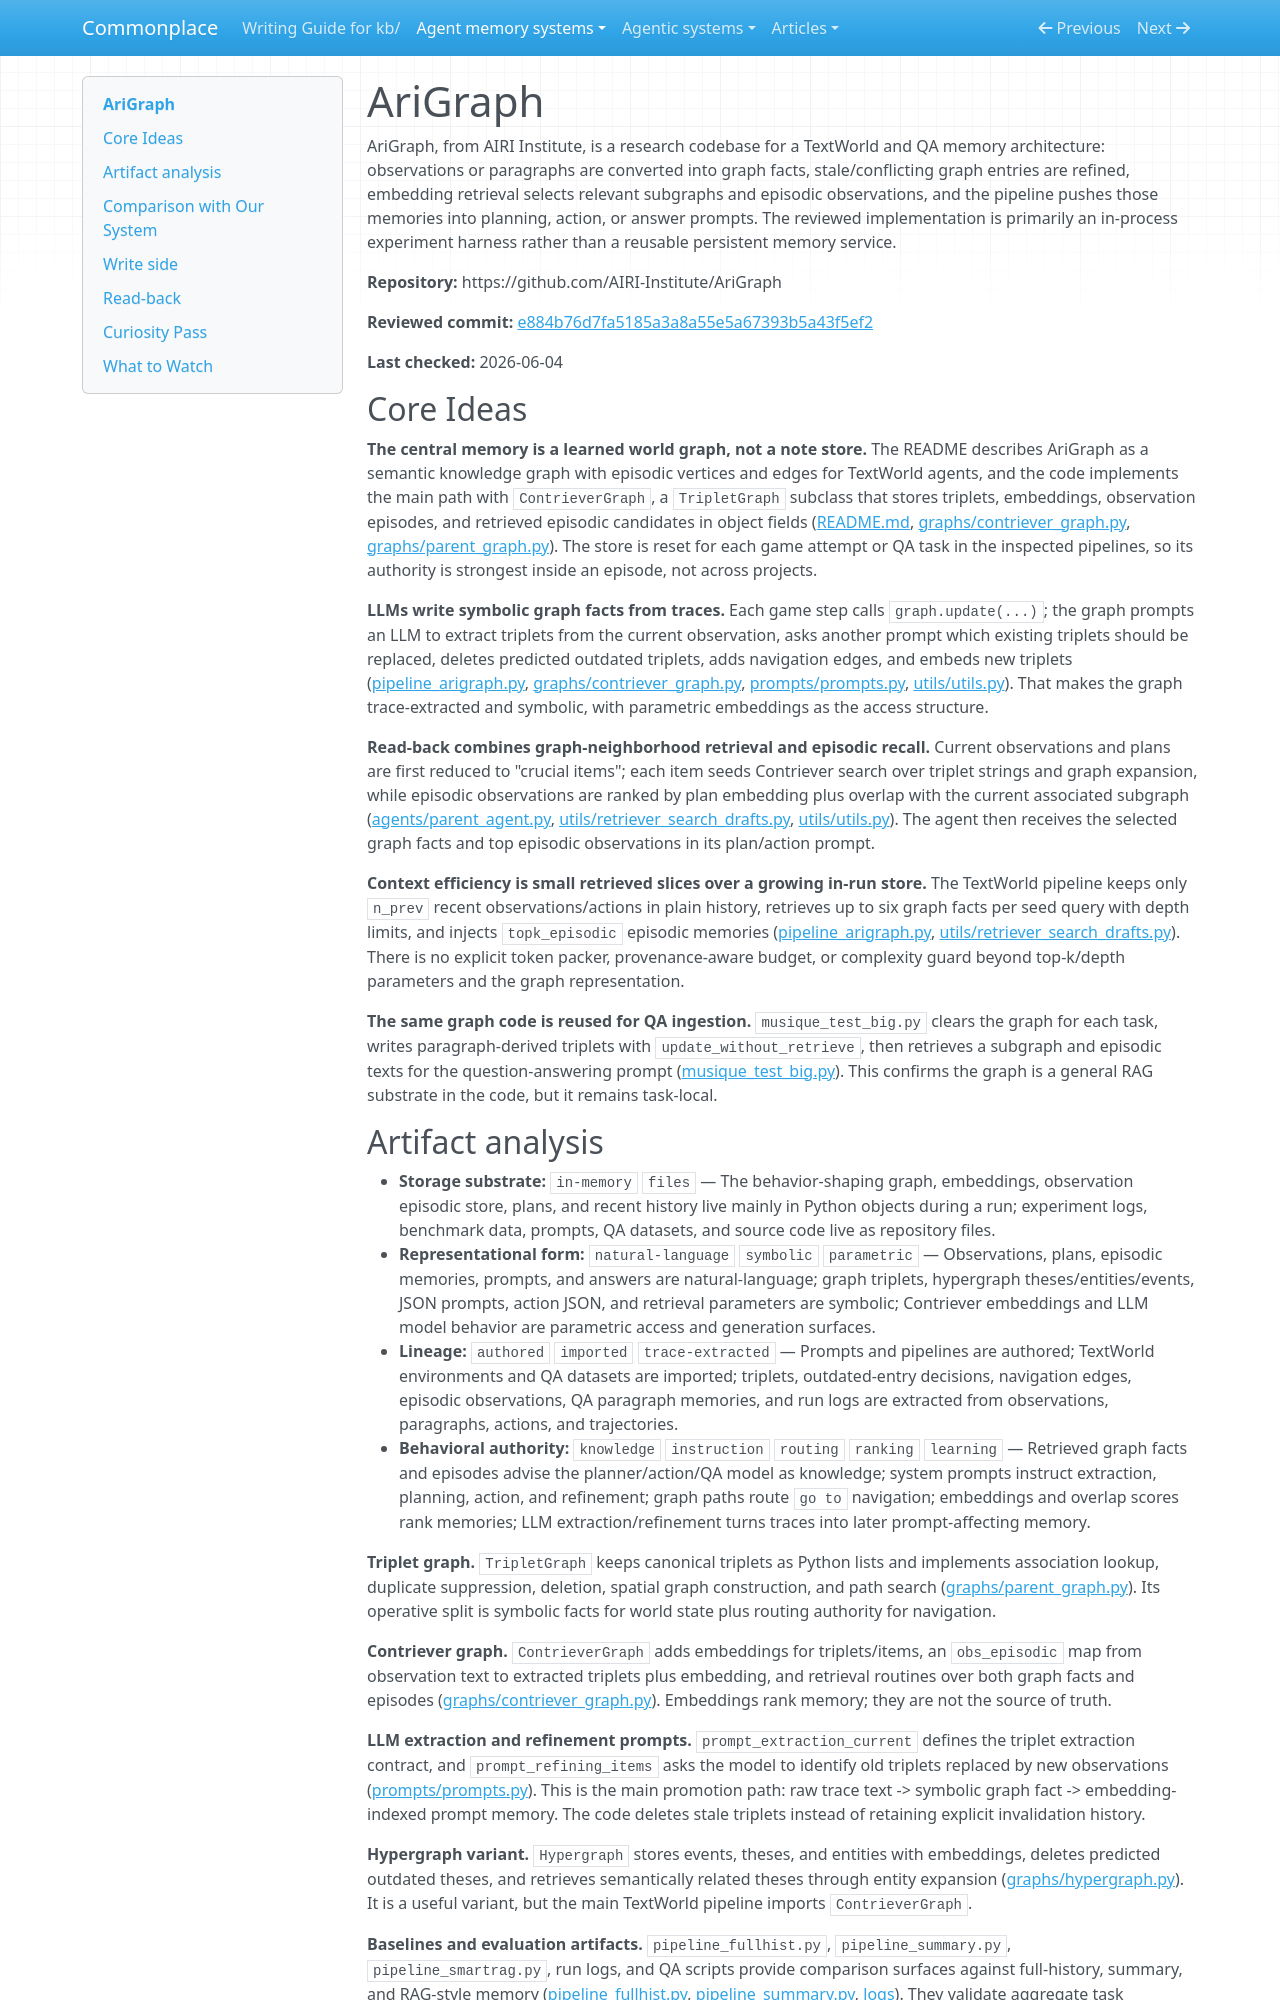

repository: zby/commonplace · page: agent-memory-systems/reviews/AriGraph/index.html · generator: mkdocs

---
description: "AriGraph review: in-run knowledge-graph world model with episodic observation memory, Contriever retrieval, LLM extraction/refinement, and prompt pushback"
type: agent-memory-systems/types/agent-memory-system-review.md
source-tier: code-grounded
last-checked: "2026-06-04"
tags: [trace-learning]
---

# AriGraph

AriGraph, from AIRI Institute, is a research codebase for a TextWorld and QA memory architecture: observations or paragraphs are converted into graph facts, stale/conflicting graph entries are refined, embedding retrieval selects relevant subgraphs and episodic observations, and the pipeline pushes those memories into planning, action, or answer prompts. The reviewed implementation is primarily an in-process experiment harness rather than a reusable persistent memory service.

**Repository:** https://github.com/AIRI-Institute/AriGraph

**Reviewed commit:** [e884b76d7fa5185a3a8a55e5a67393b5a43f5ef2](https://github.com/AIRI-Institute/AriGraph/commit/e884b76d7fa5185a3a8a55e5a67393b5a43f5ef2)

**Last checked:** 2026-06-04

## Core Ideas

**The central memory is a learned world graph, not a note store.** The README describes AriGraph as a semantic knowledge graph with episodic vertices and edges for TextWorld agents, and the code implements the main path with `ContrieverGraph`, a `TripletGraph` subclass that stores triplets, embeddings, observation episodes, and retrieved episodic candidates in object fields ([README.md](https://github.com/AIRI-Institute/AriGraph/blob/e884b76d7fa5185a3a8a55e5a67393b5a43f5ef2/README.md), [graphs/contriever_graph.py](https://github.com/AIRI-Institute/AriGraph/blob/e884b76d7fa5185a3a8a55e5a67393b5a43f5ef2/graphs/contriever_graph.py), [graphs/parent_graph.py](https://github.com/AIRI-Institute/AriGraph/blob/e884b76d7fa5185a3a8a55e5a67393b5a43f5ef2/graphs/parent_graph.py)). The store is reset for each game attempt or QA task in the inspected pipelines, so its authority is strongest inside an episode, not across projects.

**LLMs write symbolic graph facts from traces.** Each game step calls `graph.update(...)`; the graph prompts an LLM to extract triplets from the current observation, asks another prompt which existing triplets should be replaced, deletes predicted outdated triplets, adds navigation edges, and embeds new triplets ([pipeline_arigraph.py](https://github.com/AIRI-Institute/AriGraph/blob/e884b76d7fa5185a3a8a55e5a67393b5a43f5ef2/pipeline_arigraph.py), [graphs/contriever_graph.py](https://github.com/AIRI-Institute/AriGraph/blob/e884b76d7fa5185a3a8a55e5a67393b5a43f5ef2/graphs/contriever_graph.py), [prompts/prompts.py](https://github.com/AIRI-Institute/AriGraph/blob/e884b76d7fa5185a3a8a55e5a67393b5a43f5ef2/prompts/prompts.py), [utils/utils.py](https://github.com/AIRI-Institute/AriGraph/blob/e884b76d7fa5185a3a8a55e5a67393b5a43f5ef2/utils/utils.py)). That makes the graph trace-extracted and symbolic, with parametric embeddings as the access structure.

**Read-back combines graph-neighborhood retrieval and episodic recall.** Current observations and plans are first reduced to "crucial items"; each item seeds Contriever search over triplet strings and graph expansion, while episodic observations are ranked by plan embedding plus overlap with the current associated subgraph ([agents/parent_agent.py](https://github.com/AIRI-Institute/AriGraph/blob/e884b76d7fa5185a3a8a55e5a67393b5a43f5ef2/agents/parent_agent.py), [utils/retriever_search_drafts.py](https://github.com/AIRI-Institute/AriGraph/blob/e884b76d7fa5185a3a8a55e5a67393b5a43f5ef2/utils/retriever_search_drafts.py), [utils/utils.py](https://github.com/AIRI-Institute/AriGraph/blob/e884b76d7fa5185a3a8a55e5a67393b5a43f5ef2/utils/utils.py)). The agent then receives the selected graph facts and top episodic observations in its plan/action prompt.

**Context efficiency is small retrieved slices over a growing in-run store.** The TextWorld pipeline keeps only `n_prev` recent observations/actions in plain history, retrieves up to six graph facts per seed query with depth limits, and injects `topk_episodic` episodic memories ([pipeline_arigraph.py](https://github.com/AIRI-Institute/AriGraph/blob/e884b76d7fa5185a3a8a55e5a67393b5a43f5ef2/pipeline_arigraph.py), [utils/retriever_search_drafts.py](https://github.com/AIRI-Institute/AriGraph/blob/e884b76d7fa5185a3a8a55e5a67393b5a43f5ef2/utils/retriever_search_drafts.py)). There is no explicit token packer, provenance-aware budget, or complexity guard beyond top-k/depth parameters and the graph representation.

**The same graph code is reused for QA ingestion.** `musique_test_big.py` clears the graph for each task, writes paragraph-derived triplets with `update_without_retrieve`, then retrieves a subgraph and episodic texts for the question-answering prompt ([musique_test_big.py](https://github.com/AIRI-Institute/AriGraph/blob/e884b76d7fa5185a3a8a55e5a67393b5a43f5ef2/musique_test_big.py)). This confirms the graph is a general RAG substrate in the code, but it remains task-local.
